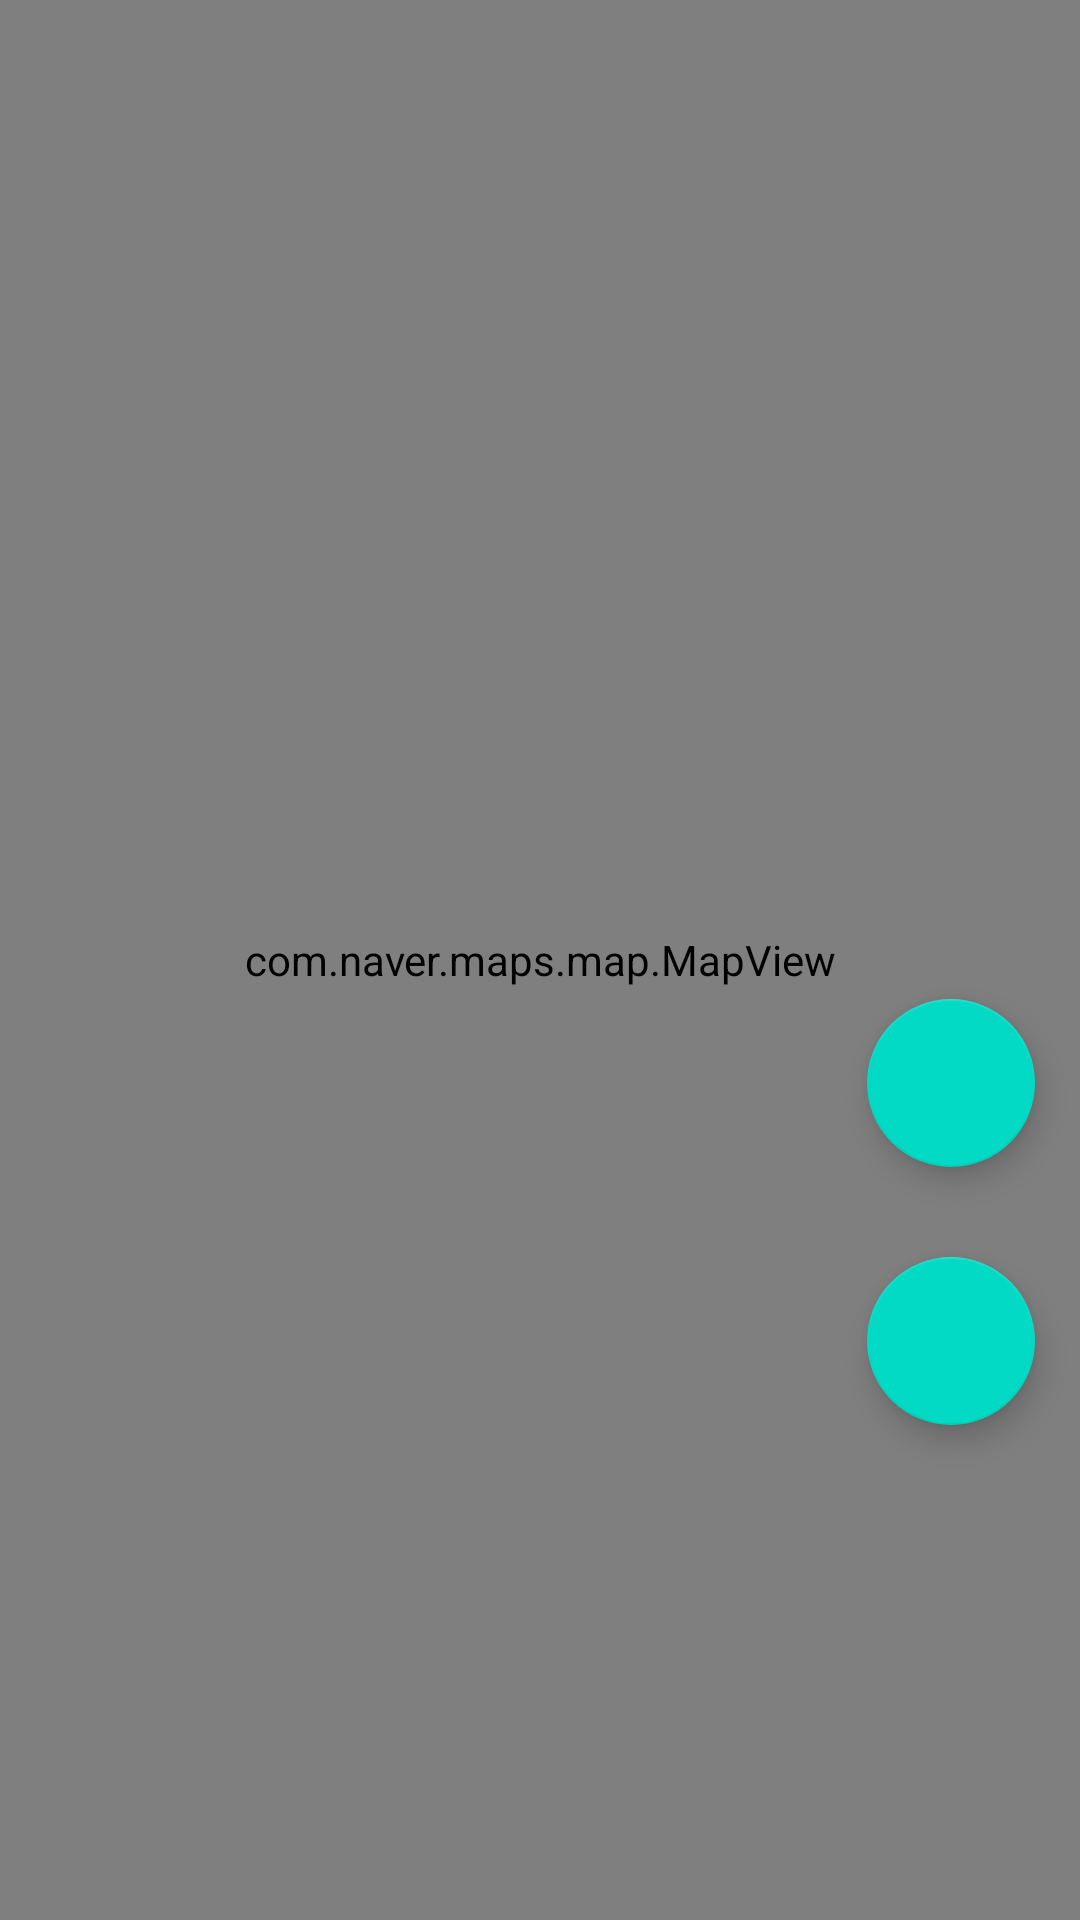

Here is an Android app screen rendered from its layout file. Give the layout XML and the strings, colors and styles it references.
<!-- AndroidManifest.xml: activity theme Theme.Haveibeen.NoActionBar -->
<!-- res/layout/activity_main.xml -->
<?xml version="1.0" encoding="utf-8"?>
<RelativeLayout xmlns:android="http://schemas.android.com/apk/res/android"
    xmlns:app="http://schemas.android.com/apk/res-auto"
    xmlns:tools="http://schemas.android.com/tools"
    android:layout_width="match_parent"
    android:layout_height="match_parent"
    tools:context=".activity.MainActivity">

    <com.naver.maps.map.MapView
        android:id="@+id/main_map_view"
        android:layout_width="match_parent"
        android:layout_height="match_parent" />

    <com.google.android.material.floatingactionbutton.FloatingActionButton
        android:id="@+id/main_fab_settings"
        android:layout_width="wrap_content"
        android:layout_height="wrap_content"
        android:layout_alignParentRight="true"
        android:layout_above="@id/main_container_viewpager"
        android:src="@drawable/settings"
        app:maxImageSize="40dp"
        android:layout_margin="15dp"/>

    <com.google.android.material.floatingactionbutton.FloatingActionButton
        android:id="@+id/main_fab_ranking"
        android:layout_width="wrap_content"
        android:layout_height="wrap_content"
        android:layout_above="@id/main_fab_settings"
        android:layout_alignParentRight="true"
        android:layout_marginStart="15dp"
        android:layout_marginTop="15dp"
        android:layout_marginEnd="15dp"
        android:layout_marginBottom="15dp"
        android:src="@drawable/ranking_"
        app:maxImageSize="35dp" />

    <LinearLayout
        android:id="@+id/main_container_viewpager"
        android:layout_width="match_parent"
        android:layout_height="150dp"
        android:layout_alignParentBottom="true">

        <androidx.viewpager2.widget.ViewPager2
            android:id="@+id/main_viewpager"
            android:layout_width="match_parent"
            android:layout_height="match_parent"
            android:orientation="horizontal"
            android:layout_alignParentBottom="true"/>

    </LinearLayout>

</RelativeLayout>
<!-- resources referenced by this layout -->
<resources>
  <style name="Theme.Haveibeen.NoActionBar">
          <item name="windowActionBar">false</item>
          <item name="windowNoTitle">true</item>
      </style>
</resources>
